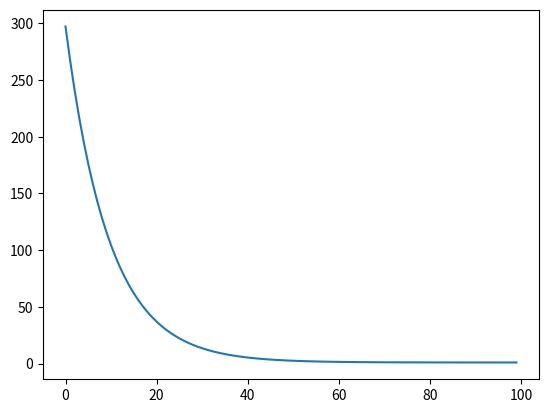

Reproduce this figure in Python.
import numpy as np
import matplotlib.pyplot as plt
DEBUG = 0
# Gradient Descent function
def gradient_descent(X, y, learning_rate=0.1, n_iterations=100):
    m = len(y)
    cost = []
    range_i = [i for i in range(n_iterations)]
    theta = np.zeros((X.shape[1]))  # initialization of theta
    for i in range(n_iterations):
        error = X.dot(theta) - y
        cost.append(np.mean(1-error))
        gradients = X.T.dot(error)
        theta = theta - learning_rate / m * gradients
    plt.plot(range_i, cost)
    return theta

if __name__ == "__main__":
    # Data x
    X = np.array([[2104, 1416, 1534, 852],
                [5, 3, 3, 2],
                [1, 2, 2, 1],
                [45, 40, 30, 36]])
    # Data y
    y = np.array([460, 232, 315, 178])
  
    X = (X - X.mean(axis=0)) / X.std(axis=0)    # Standardization
    X_b = np.c_[np.ones((X.shape[0], 1)), X]    # Add bias term
    # Using Gradient Descent
    theta_gd = gradient_descent(X_b, y)
    print("Parameters from Gradient Descent (theta):")
    print(theta_gd)

    # Predict using the estimated parameters
    X_new = np.array([[2104, 1416, 1534, 852],
                    [5, 3, 3, 2],
                    [1, 2, 2, 1],
                    [45, 40, 30, 36]])
    X_new = (X_new - X_new.mean(axis=0)) / X_new.std(axis=0) 
    X_new_b = np.c_[np.ones((len(X_new), 1)), X_new]  # Add bias term
    y_predict_gd = X_new_b.dot(theta_gd)

    print("Predictions using Gradient Descent:")
    print(y_predict_gd)
    plt.show()



